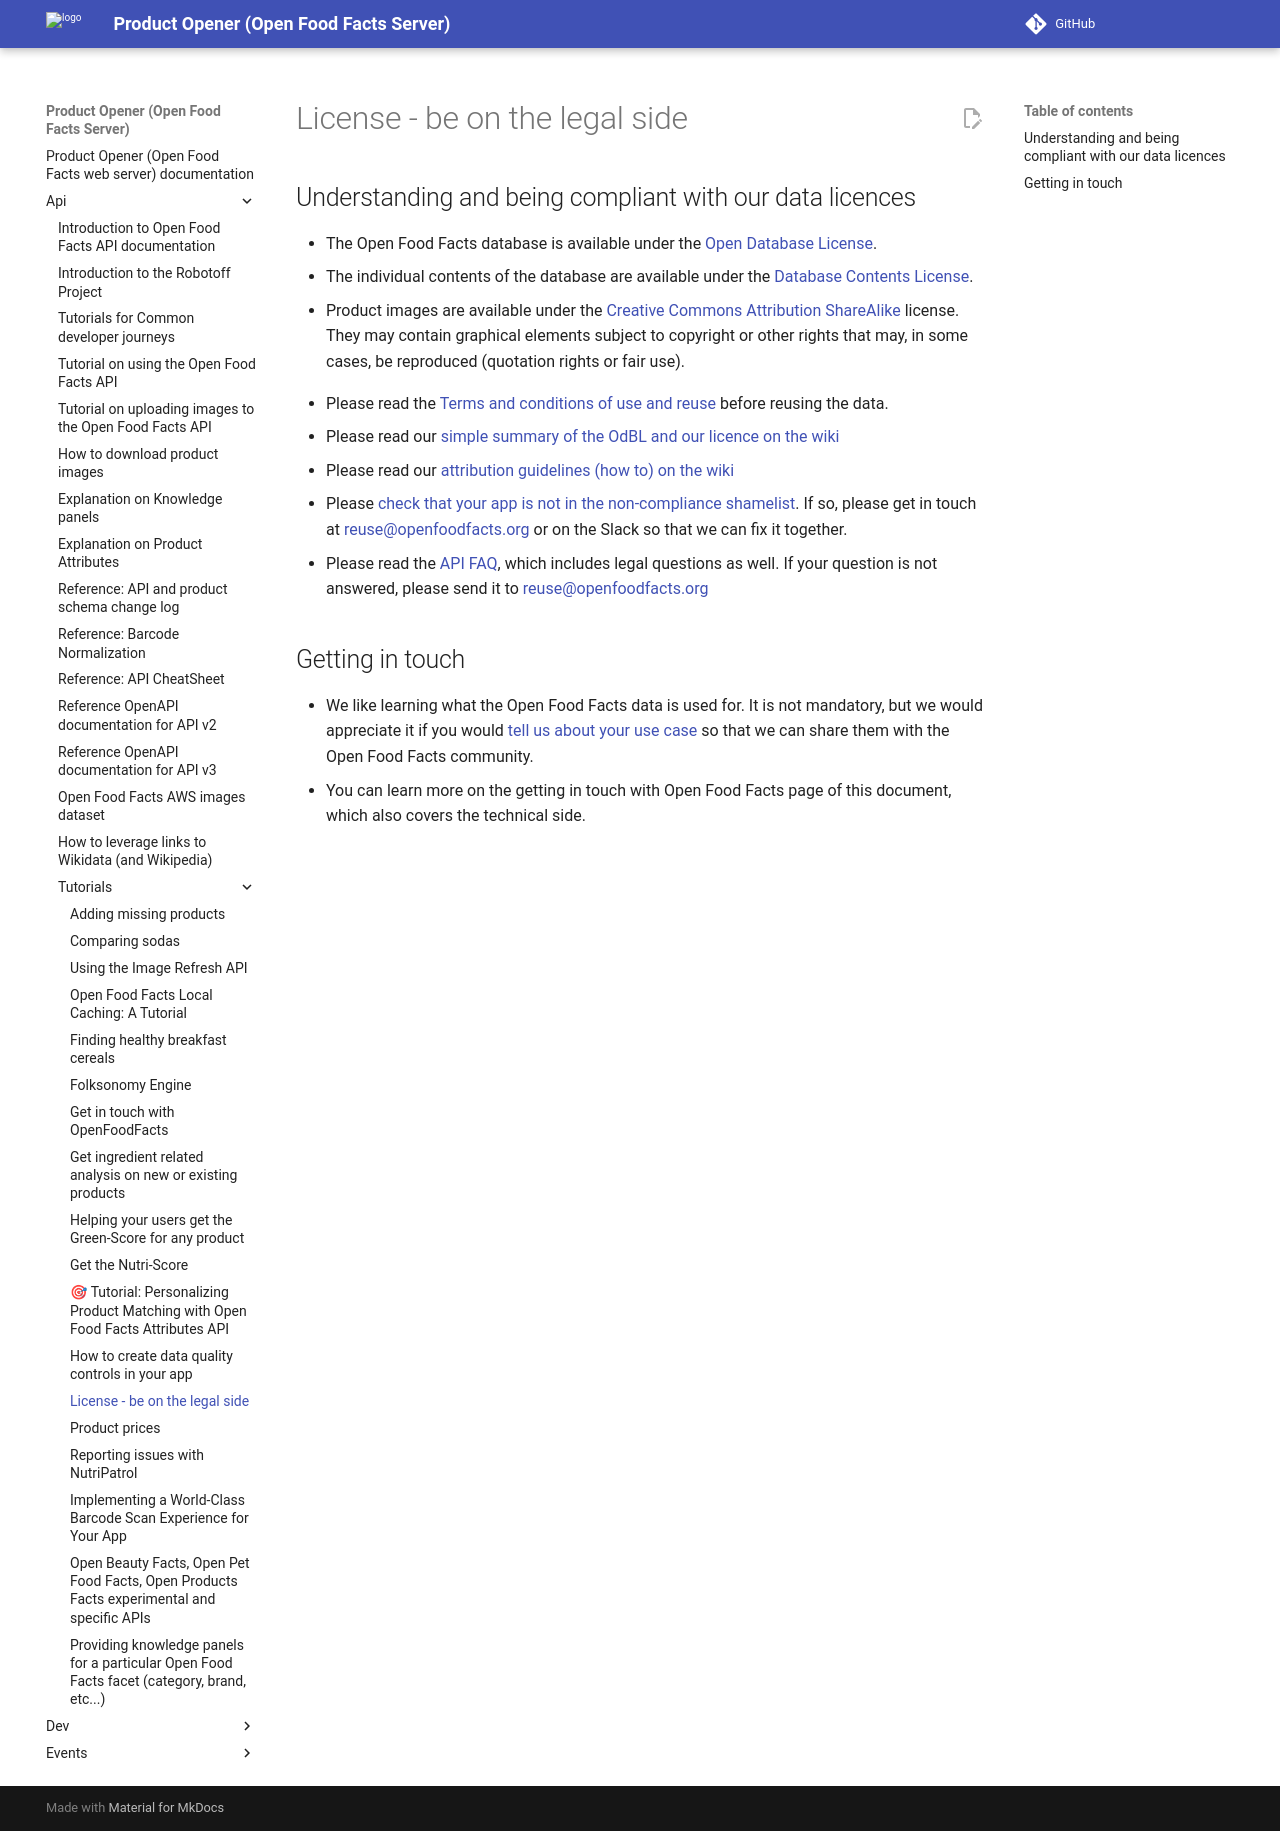

repository: openfoodfacts/openfoodfacts-server · page: api/tutorials/license-be-on-the-legal-side/index.html · generator: mkdocs

# License - be on the legal side

## Understanding and being compliant with our data licences

-   The Open Food Facts database is available under the [Open Database License](https://opendatacommons.org/licenses/odbl/1.0/).
-   The individual contents of the database are available under the [Database Contents License](https://opendatacommons.org/licenses/dbcl/1.0/).
-   Product images are available under the [Creative Commons Attribution ShareAlike](https://creativecommons.org/licenses/by-sa/3.0/deed.en) license. They may contain graphical elements subject to copyright or other rights that may, in some cases, be reproduced (quotation rights or fair use).

* Please read the [Terms and conditions of use and reuse](https://world.openfoodfacts.org/terms-of-use) before reusing the data.
* Please read our [simple summary of the OdBL and our licence on the wiki](https://wiki.openfoodfacts.org/ODBL_License)
* Please read our [attribution guidelines (how to) on the wiki](https://wiki.openfoodfacts.org/ODBL_License)
* Please [check that your app is not in the non-compliance shamelist](https://wiki.openfoodfacts.org/ODBL_non-compliance). If so, please get in touch at [reuse@openfoodfacts.org](mailto:reuse@openfoodfacts.org) or on the Slack so that we can fix it together.
* Please read the [API FAQ](https://world.openfoodfacts.org/faq#api-data-reuse), which includes legal questions as well. If your question is not answered, please send it to [reuse@openfoodfacts.org](mailto:reuse@openfoodfacts.org)

## Getting in touch

* We like learning what the Open Food Facts data is used for. It is not mandatory, but we would appreciate it if you would [tell us about your use case](mailto:reuse@openfoodfacts.org) so that we can share them with the Open Food Facts community.
* You can learn more on the getting in touch with Open Food Facts page of this document, which also covers the technical side.
